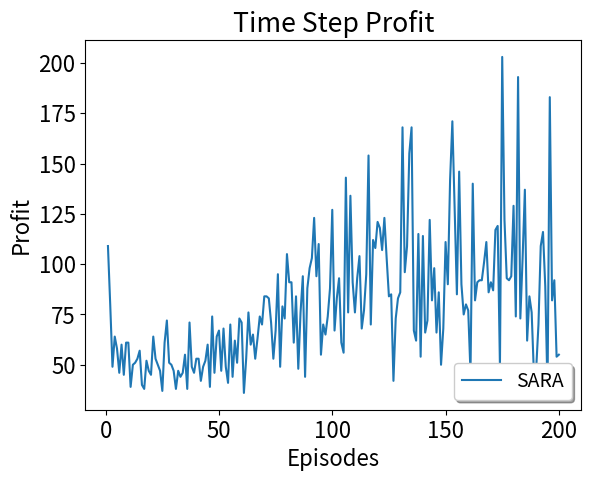

This chart was generated by the following Python code:
import matplotlib
matplotlib.use("agg")
import matplotlib.pyplot as plt
import csv
import math



def average(lista): # function to return the average of a list of data


    sum=0.0
    for l in range(0,len(lista)):
        sum=sum+lista[l] 
    return sum/len(lista)

def standardDev(lista): # function to calculate standard deviation
    sum = 0.0
    size = len(lista)
    avrg = average(lista)
    #print "average: ",avrg
    for l in range(0,len(lista)):
        sum = sum + math.pow((lista[l] - avrg), 2.0)    
    return math.sqrt(sum/(size));


x = []
topologies = ["16BA","abilene"]

########### arrivalRate20 ############
arrival_rate = "20"
profit_nr =   [109, 80, 49, 64, 58, 46, 60, 45, 61, 61, 39, 50, 51, 53, 57, 40, 38, 52, 47, 45, 64, 53, 50, 47, 37, 61, 72, 51, 50, 47, 38, 47, 44, 46, 55, 38, 71, 49, 46, 53, 53, 42, 49, 52, 60, 39, 74, 46, 64, 67, 47, 68, 49, 41, 70, 44, 62, 51, 73, 71, 36, 53, 76, 60, 65, 53, 63, 74, 70, 84, 84, 83, 71, 53, 67, 95, 49, 79, 73, 105, 91, 91, 61, 84, 48, 76, 94, 44, 88, 98, 103, 123, 94, 110, 55, 70, 65, 74, 88, 127, 67, 83, 93, 61, 56, 143, 76, 134, 91, 76, 93, 104, 68, 77, 95, 154, 70, 112, 108, 121, 118, 107, 123, 103, 84, 85, 42, 73, 83, 86, 168, 96, 109, 155, 168, 67, 62, 115, 54, 114, 66, 72, 122, 82, 98, 66, 86, 50, 68, 111, 90, 142, 171, 129, 85, 146, 90, 75, 80, 77, 46, 140, 82, 91, 92, 92, 101, 111, 86, 91, 87, 117, 119, 49, 203, 122, 93, 92, 94, 129, 74, 193, 73, 103, 137, 62, 84, 76, 45, 48, 70, 109, 116, 89, 37, 183, 82, 92, 54, 55]


font = {'family' : 'sans-serif',
        'size'   : 16}
matplotlib.rc('font', **font)



for i in range(200):
    x.append(i+1)

# Profit
#plt.axvline(x=12, color = "silver", linestyle='--')
plt.errorbar(x,profit_nr, fmt="-",label="SARA",ecolor="lightgray",capsize=2)
#plt.errorbar(x,profit_nr_aux,yerr = margin_error2,fmt="-",label="NR", color="red", ecolor="lightgray",capsize=2)
#plt.errorbar(x,profit_aar_aux,yerr = margin_error3,fmt="-",label="AAR", color="gray",ecolor="lightgray",capsize=2)
plt.xlabel('Episodes')
plt.ylabel('Profit')
plt.title('Time Step Profit')
#plt.legend()
plt.legend(fontsize = 14,loc='lower right', fancybox=True, shadow=True)
# plt.legend(loc='upper center', bbox_to_anchor=(0.5, 0.1), fancybox=True, shadow=True, ncol=3)
#plt.show() 
plt.savefig("profit_"+arrival_rate+"_"+topologies[0]+".png",bbox_inches = 'tight') 
plt.close()

# # Aceptance rate
# plt.errorbar(x,acpt_rate_rl_aux,yerr = margin_error4,fmt="-",label="SARA",ecolor="lightgray",capsize=2)
# plt.errorbar(x,acpt_rate_nr_aux,yerr = margin_error5,fmt="-",label="NR", color="red", ecolor="lightgray",capsize=2)
# plt.errorbar(x,acpt_rate_aar_aux,yerr = margin_error6,fmt="-",label="AAR ", color="gray",ecolor="lightgray",capsize=2)
# plt.xlabel('Episodes')
# plt.ylabel('Acceptance Rate')
# # plt.title('Time Step Acceptance Rate')
# plt.legend(fontsize = 14,fancybox=True,shadow=True,bbox_to_anchor=(1, 0.61))
# # plt.legend(loc='upper center', bbox_to_anchor=(0.5, 0.1), fancybox=True, shadow=True, ncol=3)
# # #plt.show()
# plt.savefig("acptrate_"+arrival_rate+"_"+topologies[0]+".eps",bbox_inches = 'tight')  
# plt.close()

# # # Resource Utilization
# plt.axvline(x=12, color = "silver", linestyle='--')
# plt.errorbar(x,res_utl_rl_aux,yerr = me_utl_rl,fmt="-",label="SARA",ecolor="lightgray",capsize=2)
# plt.errorbar(x,res_utl_nr_aux,yerr = me_utl_nr,fmt="-",label="NR", color="red", ecolor="lightgray",capsize=2)
# plt.errorbar(x,res_utl_aar_aux,yerr = me_utl_aar,fmt="-",label="AAR", color="gray",ecolor="lightgray",capsize=2)
# plt.xlabel('Episodes')
# plt.ylabel('Resource Utilization')
# # plt.title('Time Step Resource Utilization')
# plt.legend(fontsize = 14,loc='lower right', fancybox=True, shadow=True)
# # plt.legend(loc='upper center', bbox_to_anchor=(0.5, 0.1), fancybox=True, shadow=True, ncol=3)
# #plt.show()
# # plt.ylim(0.48,0.61)
# plt.savefig("resutl_"+arrival_rate+"_"+topologies[0]+".eps",bbox_inches = 'tight')  
# plt.close()

#
